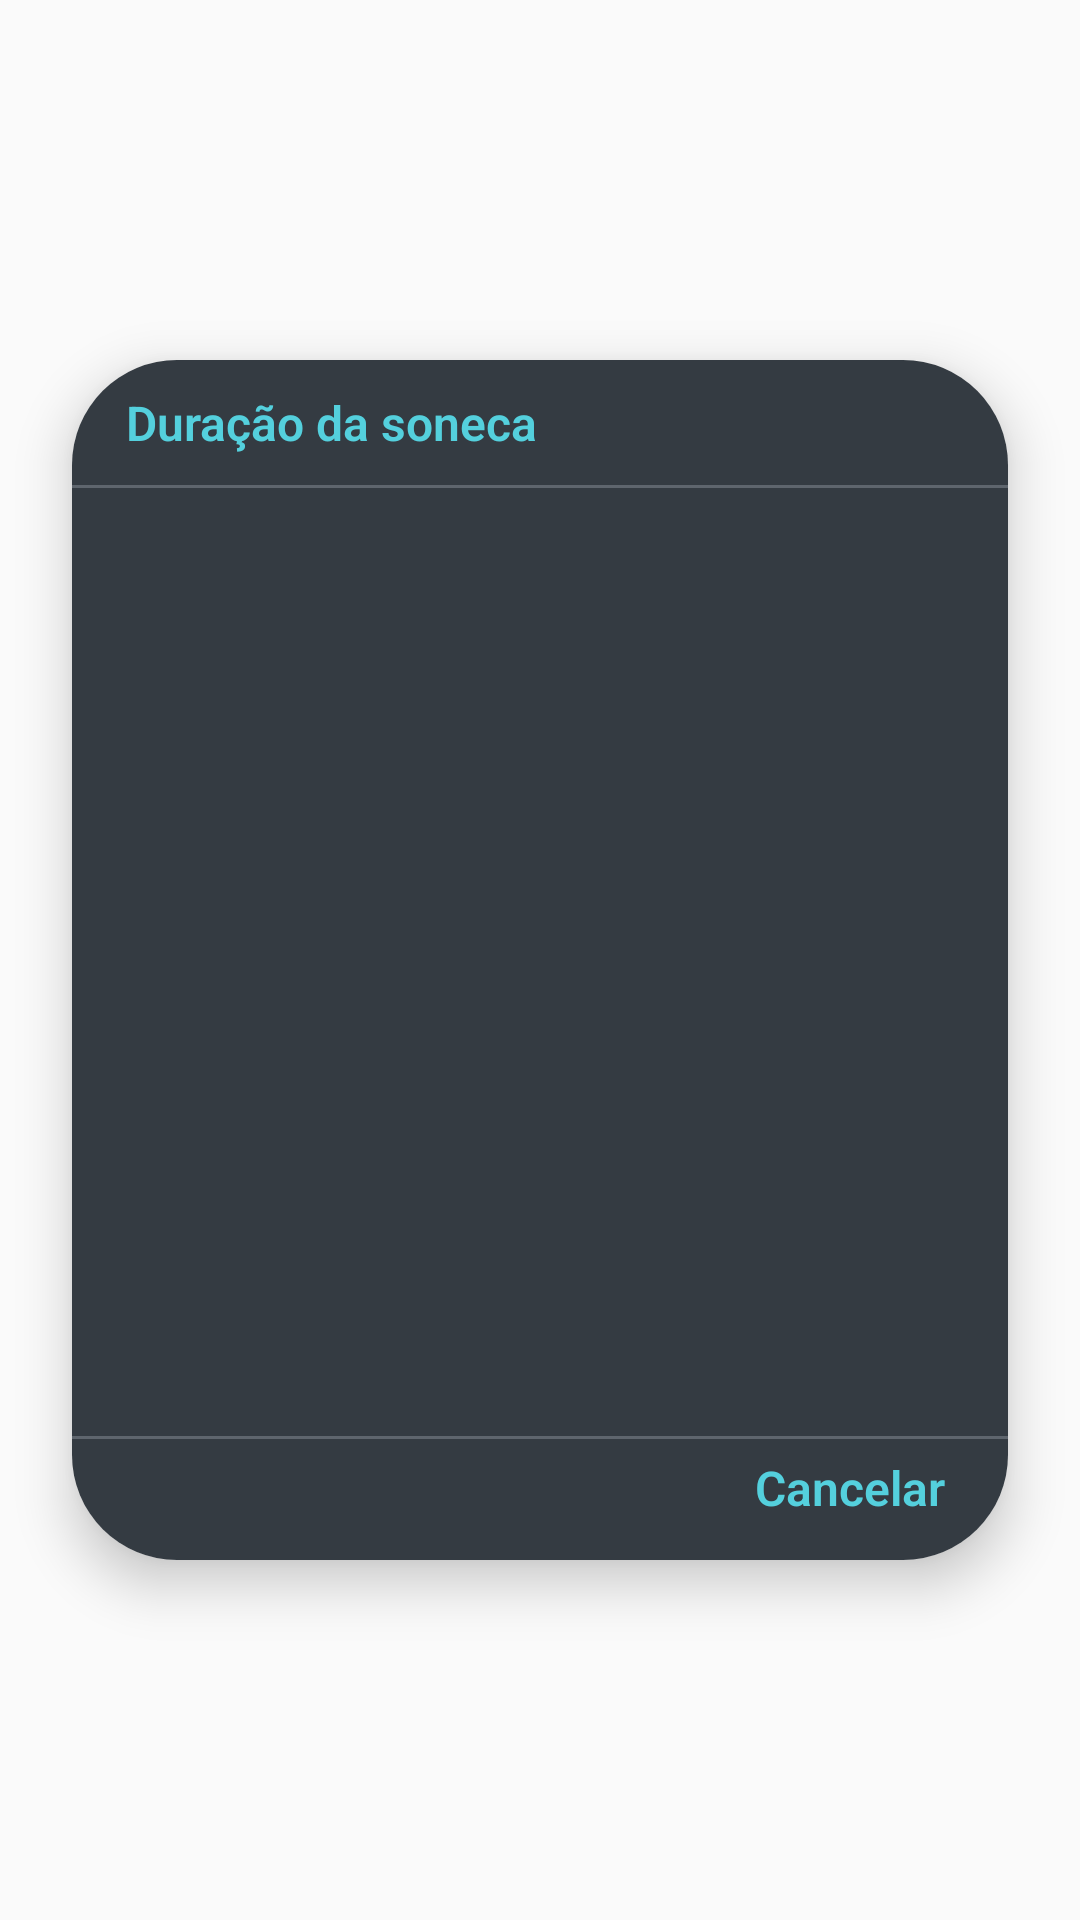

This screen was rendered from an Android layout file. Write that file and the resources it references.
<!-- AndroidManifest.xml: application theme AppTheme -->
<!-- res/layout/alert_dialog_sleep.xml -->
<?xml version="1.0" encoding="utf-8"?>
<androidx.constraintlayout.widget.ConstraintLayout xmlns:android="http://schemas.android.com/apk/res/android"
    android:layout_width="match_parent"
    android:layout_height="match_parent"
    xmlns:app="http://schemas.android.com/apk/res-auto">

    <androidx.cardview.widget.CardView
        android:id="@+id/containerAlertDialodSleepId"
        android:layout_width="0dp"
        android:layout_height="@dimen/size_default_dialog"
        android:layout_marginStart="24dp"
        android:layout_marginTop="24dp"
        android:layout_marginEnd="24dp"
        android:layout_marginBottom="24dp"
        app:cardCornerRadius="@dimen/corner_default"
        app:cardElevation="@dimen/elevation_dialog"
        app:layout_constraintBottom_toBottomOf="parent"
        app:layout_constraintEnd_toEndOf="parent"
        app:layout_constraintStart_toStartOf="parent"
        app:layout_constraintTop_toTopOf="parent">

        <androidx.constraintlayout.widget.ConstraintLayout
            android:layout_width="match_parent"
            android:layout_height="match_parent"
            android:background="@color/primaryColor">

            <TextView
                android:id="@+id/tvTitleAlertDialog"
                android:layout_width="0dp"
                android:layout_height="wrap_content"
                android:layout_marginStart="16dp"
                android:layout_marginTop="8dp"
                android:layout_marginEnd="8dp"
                android:padding="2dp"
                android:text="@string/title_soneca_config"
                android:textAlignment="textStart"
                android:textColor="@color/secondaryColor"
                android:textSize="@dimen/font_size_big_smartphone"
                android:textStyle="bold"
                app:layout_constraintEnd_toEndOf="parent"
                app:layout_constraintStart_toStartOf="parent"
                app:layout_constraintTop_toTopOf="parent" />

            <TextView
                android:id="@+id/divTop"
                android:layout_width="0dp"
                android:layout_height="1dp"
                android:layout_marginTop="8dp"
                android:background="@color/primaryLightColor"
                app:layout_constraintEnd_toEndOf="parent"
                app:layout_constraintStart_toStartOf="parent"
                app:layout_constraintTop_toBottomOf="@+id/tvTitleAlertDialog" />

            <androidx.recyclerview.widget.RecyclerView
                android:id="@+id/rcyOptionsSleepsId"
                android:layout_width="0dp"
                android:layout_height="0dp"
                android:layout_marginStart="8dp"
                android:layout_marginEnd="8dp"
                app:layout_constraintBottom_toTopOf="@+id/guideline2"
                app:layout_constraintEnd_toEndOf="parent"
                app:layout_constraintStart_toStartOf="parent"
                app:layout_constraintTop_toBottomOf="@+id/divTop" />

            <androidx.constraintlayout.widget.Guideline
                android:id="@+id/guideline2"
                android:layout_width="wrap_content"
                android:layout_height="wrap_content"
                android:orientation="horizontal"
                app:layout_constraintGuide_end="41dp" />

            <TextView
                android:id="@+id/divBottom"
                android:layout_width="0dp"
                android:layout_height="1dp"
                android:background="@color/primaryLightColor"
                app:layout_constraintBottom_toTopOf="@+id/guideline2"
                app:layout_constraintEnd_toEndOf="parent"
                app:layout_constraintStart_toStartOf="parent"
                app:layout_constraintTop_toTopOf="@+id/guideline2" />

            <TextView
                android:id="@+id/btnAlertDialogSleepCancelId"
                android:layout_width="wrap_content"
                android:layout_height="wrap_content"
                android:layout_marginStart="8dp"
                android:layout_marginTop="8dp"
                android:layout_marginEnd="16dp"
                android:layout_marginBottom="16dp"
                android:padding="5dp"
                android:text="@string/alertdialog_btn_canceled_help"
                android:textAlignment="textEnd"
                android:textColor="@color/secondaryColor"
                android:textSize="@dimen/size_font_btn"
                android:textStyle="bold"
                app:layout_constraintBottom_toBottomOf="parent"
                app:layout_constraintEnd_toEndOf="parent"
                app:layout_constraintHorizontal_bias="1.0"
                app:layout_constraintStart_toStartOf="parent"
                app:layout_constraintTop_toBottomOf="@+id/divBottom" />

        </androidx.constraintlayout.widget.ConstraintLayout>
    </androidx.cardview.widget.CardView>

</androidx.constraintlayout.widget.ConstraintLayout>
<!-- resources referenced by this layout -->
<resources>
  <color name="primaryColor">#343B42</color>
  <color name="primaryLightColor">#5E656D</color>
  <color name="secondaryColor">#54D0DD</color>
  <dimen name="corner_default">35dp</dimen>
  <dimen name="elevation_dialog">10dp</dimen>
  <dimen name="font_size_big_smartphone">16sp</dimen>
  <dimen name="size_default_dialog">400dp</dimen>
  <dimen name="size_font_btn">16sp</dimen>
  <string name="alertdialog_btn_canceled_help">Cancelar</string>
  <string name="title_soneca_config">Duração da soneca</string>
  <style name="AppTheme" parent="Theme.AppCompat.Light.DarkActionBar">
          
          <item name="colorPrimary">@color/primaryColor</item>
          <item name="colorPrimaryDark">@color/primaryDarkColor</item>
          <item name="colorAccent">@color/colorAccent</item>
          <item name="android:navigationBarColor">@color/primaryColor</item>
          <item name="android:statusBarColor">@color/primaryColor</item>
          <item name="android:fontFamily">sans-serif-light</item>
          <item name="windowActionBar">false</item>
          <item name="windowNoTitle">true</item>
      </style>
  <color name="primaryDarkColor">#0E151B</color>
  <color name="colorAccent">#54D0DD</color>
</resources>
